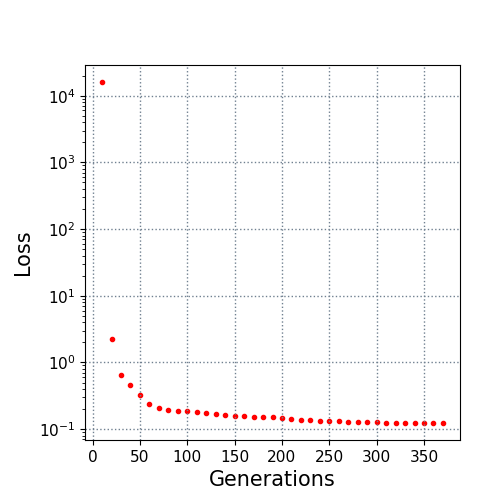

The table this chart was drawn from, first rows:
10.0, 16023.570732
20.0, 2.227
30.0, 0.6498
40.0, 0.4595
50.0, 0.3207
60.0, 0.2358
70.0, 0.2066
80.0, 0.1933
90.0, 0.1892
100.0, 0.1868
110.0, 0.1783
120.0, 0.1719
130.0, 0.1678
140.0, 0.1622
150.0, 0.1589
160.0, 0.1564
170.0, 0.1544
180.0, 0.1515
190.0, 0.1497
200.0, 0.1455
210.0, 0.1412
220.0, 0.1393
230.0, 0.1363
240.0, 0.134
250.0, 0.1335
260.0, 0.1315
270.0, 0.1298
280.0, 0.1286
290.0, 0.1276
300.0, 0.1264
310.0, 0.1257
320.0, 0.1253
330.0, 0.1252
340.0, 0.1247
350.0, 0.1247
360.0, 0.1241
370.0, 0.1238
